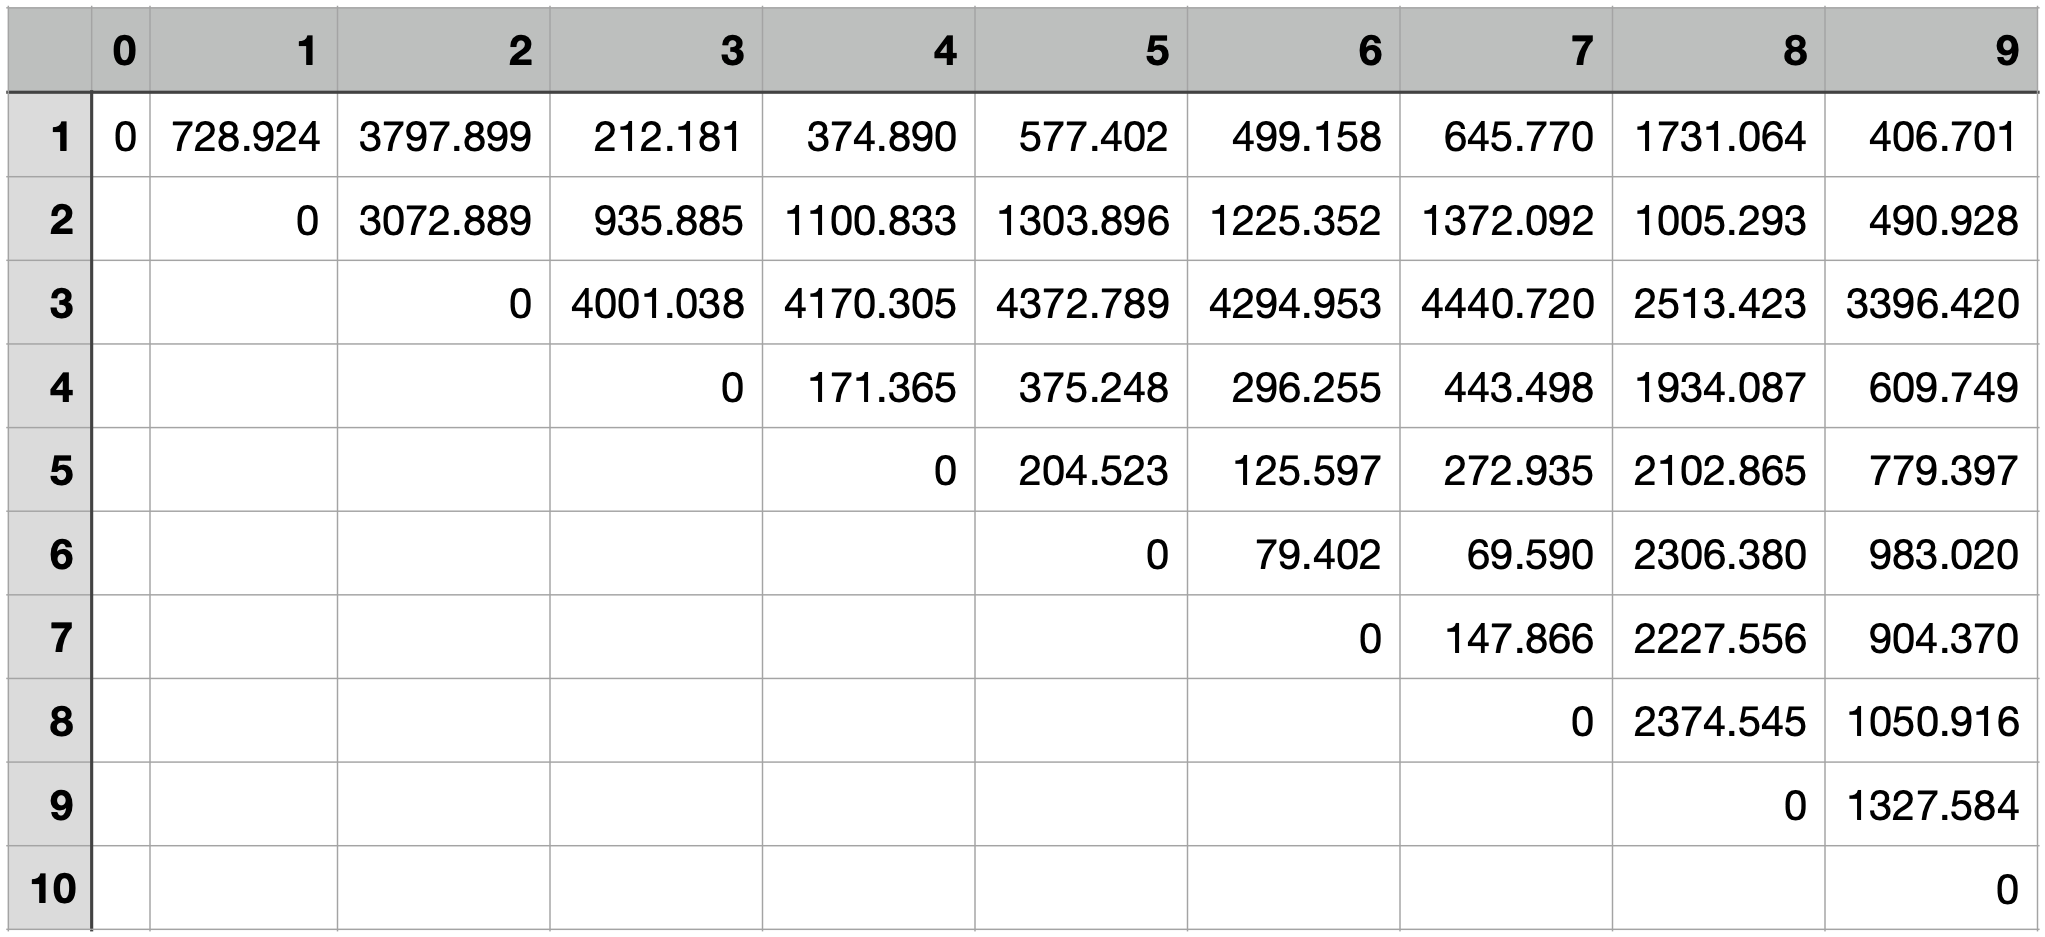

The data file committed next to this chart (first rows):
, 0, 1, 2, 3, 4, 5, 6, 7, 8, 9
1, 0, 728.9, 3798, 212.2, 374.9, 577.4, 499.2, 645.8, 1731, 406.7
2, , 0, 3073, 935.9, 1101, 1304, 1225, 1372, 1005, 490.9
3, , , 0, 4001, 4170, 4373, 4295, 4441, 2513, 3396
4, , , , 0, 171.4, 375.2, 296.3, 443.5, 1934, 609.7
5, , , , , 0, 204.5, 125.6, 272.9, 2103, 779.4
6, , , , , , 0, 79.4, 69.59, 2306, 983
7, , , , , , , 0, 147.9, 2228, 904.4
8, , , , , , , , 0, 2375, 1051
9, , , , , , , , , 0, 1328
10, , , , , , , , , , 0
